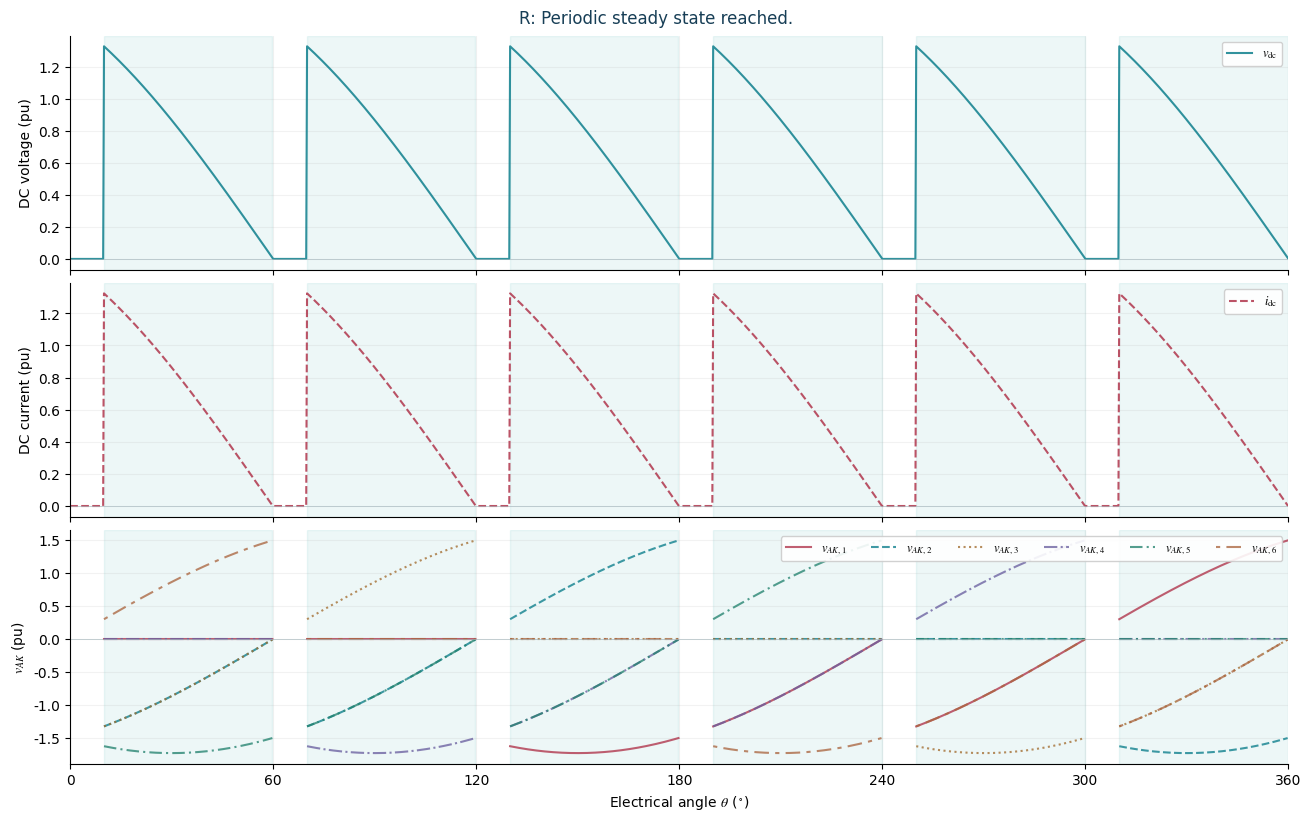
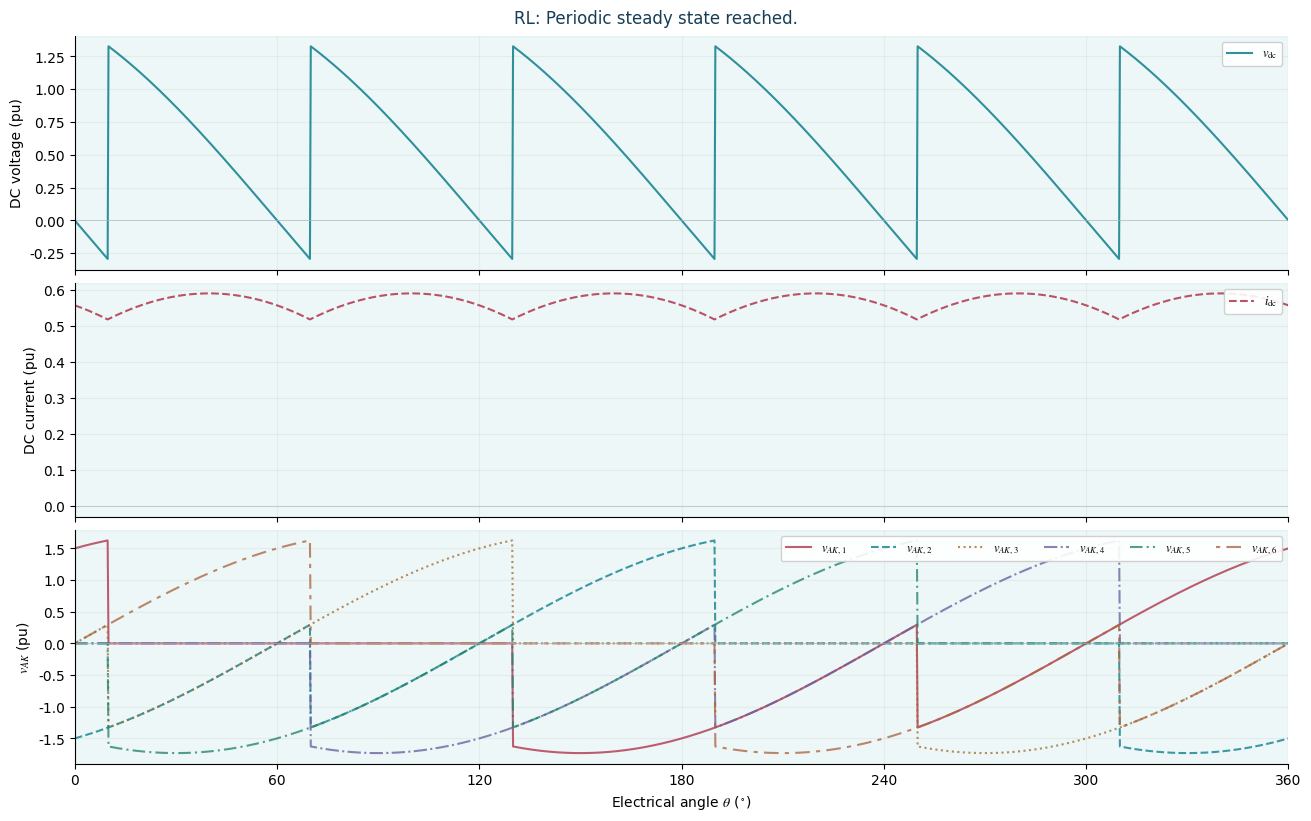
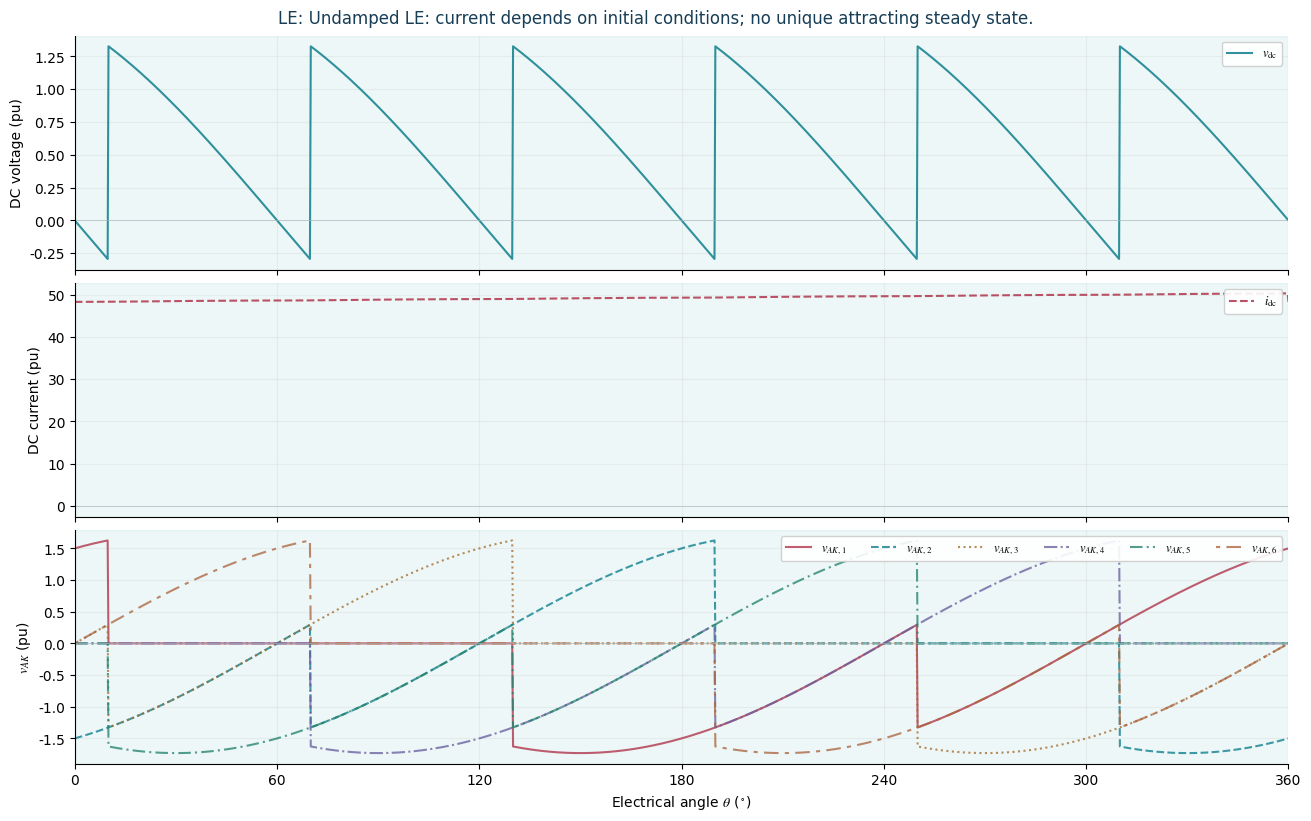
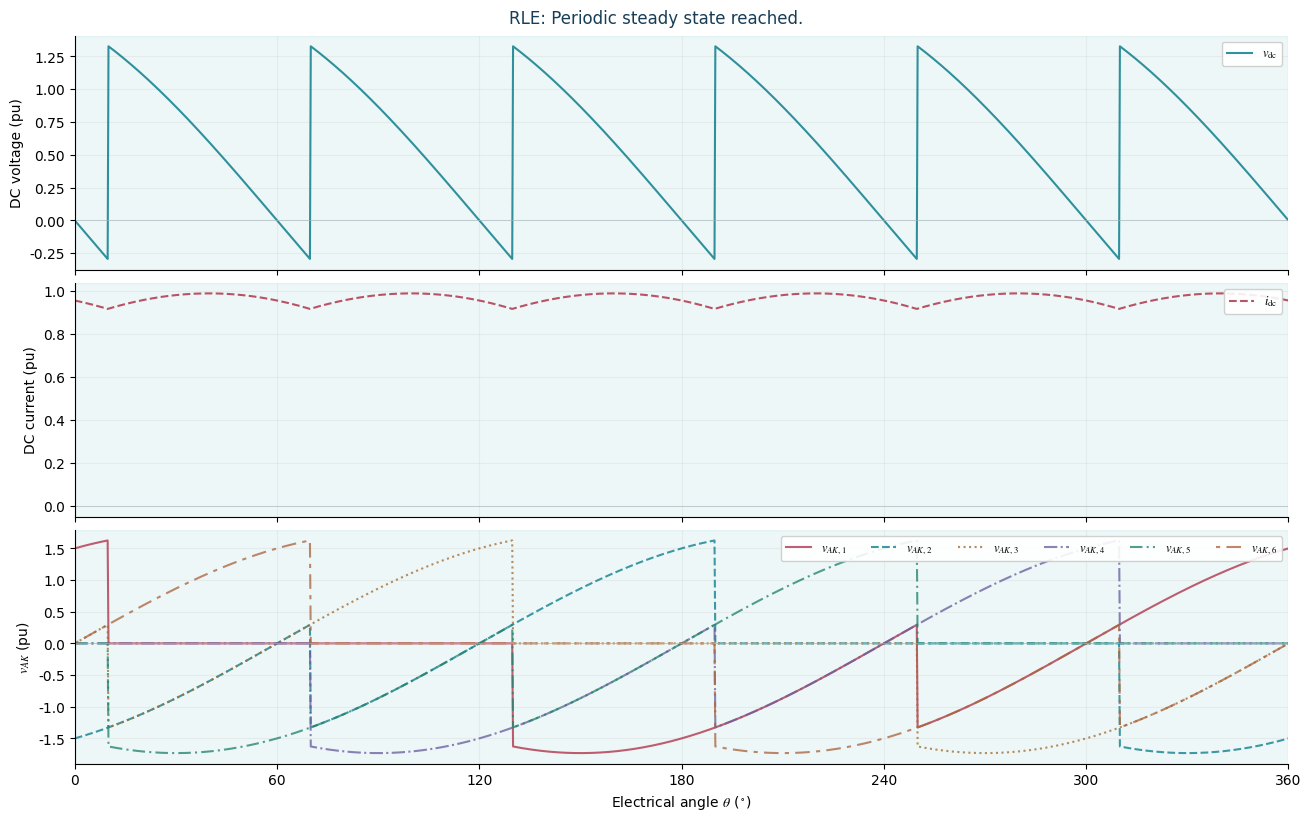

Source code (Python) for these figures, in order:
#!/usr/bin/env python3
"""Independent Python R/RL/LE/RLE six-pulse teaching model and SVG/PDF-free plots.

The model is ideal, has no AC source inductance, and avoids claiming unique
steady state for undamped LE loads. Positive signed E opposes positive DC current.
"""
from __future__ import annotations

from dataclasses import dataclass
from pathlib import Path
import argparse
import math
import numpy as np

PAIRS = ((0,2),(1,2),(1,0),(2,0),(2,1),(0,1))
SCRS = (('T1','T6'),('T3','T6'),('T3','T2'),('T5','T2'),('T5','T4'),('T1','T4'))
UPPER = ('T1','T3','T5')
LOWER = ('T2','T4','T6')
NAMES = ('T1','T2','T3','T4','T5','T6')
STEP = .25
N = 1440


@dataclass(frozen=True)
class DCLoad:
    """Ideal six-pulse bridge parameters with 1-ohm-equivalent normalization."""
    kind: str = 'RLE'
    alpha_deg: float = 75.0
    resistance_ohm: float = 1.0
    inductance_mH: float = 8.0
    emf_pu: float = 0.0
    phase_peak_pu: float = 1.0
    frequency_hz: float = 60.0

    def __post_init__(self):
        if self.kind not in ('R','RL','LE','RLE'):
            raise ValueError('Load must be R, RL, LE, or RLE')
        if not (0 <= self.alpha_deg < 170):
            raise ValueError('Firing angle outside 0..170 degrees')
        if self.phase_peak_pu <= 0 or self.frequency_hz <= 0:
            raise ValueError('Source parameters must be positive')
        if self.resistance_ohm < 0 or self.inductance_mH < 0 or not math.isfinite(self.emf_pu):
            raise ValueError('Invalid load parameters')
        if self.kind in ('R','RL','RLE') and self.resistance_ohm <= 0:
            raise ValueError('R must be positive for R/RL/RLE')
        if self.kind in ('LE','RLE') and self.inductance_mH <= 0:
            raise ValueError('L must be positive for LE/RLE')

    @property
    def r(self):
        return 0.0 if self.kind=='LE' else self.resistance_ohm

    @property
    def lh(self):
        return 0.0 if self.kind=='R' else self.inductance_mH/1000

    @property
    def e(self):
        return self.emf_pu if self.kind in ('LE','RLE') else 0.0


@dataclass
class DCTrace:
    theta: np.ndarray
    voltage: np.ndarray
    current: np.ndarray
    pair: np.ndarray
    phase: np.ndarray
    scr_current: dict[str,np.ndarray]
    scr_voltage: dict[str,np.ndarray]
    periodic: bool
    details: str


def phases(theta: float, peak: float):
    t=math.radians(theta)
    return np.array([peak*math.cos(t),peak*math.cos(t-2*math.pi/3),
                     peak*math.cos(t+2*math.pi/3)])


def valve_voltages(phase: np.ndarray, pair: int):
    """Return NaNs while both DC pole potentials are electrically floating."""
    if pair<0:
        return {name:math.nan for name in NAMES}
    upper,lower=PAIRS[pair]
    plus,minus=phase[upper],phase[lower]
    values={}
    for k in range(3):
        values[UPPER[k]]=float(phase[k]-plus)
        values[LOWER[k]]=float(minus-phase[k])
    return values


def sample(settings: DCLoad) -> DCTrace:
    """Numerically integrate repeated cycles; flag nonunique/aperiodic states."""
    dtheta=STEP
    dt=dtheta/(360*settings.frequency_hz)
    l=settings.lh
    r=settings.r
    e=settings.e
    count=24 if r==0 else min(120,max(16,math.ceil(l/r*settings.frequency_hz*14)))
    current=0.0
    last_sector=None
    previous_end=0
    stored=[]
    periodic=False
    for cycle in range(count+1):
        if cycle==count:
            stored=[]
        for j in range(N):
            angle=j*dtheta
            midpoint=angle+dtheta/2
            sector=math.floor((midpoint-settings.alpha_deg+1e-10)/60)
            pair=sector%6
            v=phases(midpoint,settings.phase_peak_pu)
            up,lo=PAIRS[pair]
            bridge=float(v[up]-v[lo])
            drive=bridge-e
            if sector!=last_sector:
                last_sector=sector
            if current>1e-11 or drive>1e-11:
                if l>0:
                    current=(current*math.exp(-r*dt/l)+drive/r*(-math.expm1(-r*dt/l))) if r else current+drive*dt/l
                else:
                    current=max(0.0,drive/r)
                if current<=1e-11:
                    current=0.0
                    pair=-1
            else:
                current=0.0
                pair=-1
            if cycle==count:
                stored.append((current,pair))
        if cycle==count-1:
            previous_end=current
        if cycle==count:
            periodic=abs(current-previous_end)<1e-5*max(1,abs(current)) and r>0
    angle=np.linspace(0,360,N+1)
    currents=np.array([stored[j%N][0] for j in range(N+1)])
    pairs=np.array([stored[j%N][1] for j in range(N+1)],dtype=int)
    p=np.array([phases(t,settings.phase_peak_pu) for t in angle])
    vdc=np.array([(p[j,PAIRS[pairs[j]][0]]-p[j,PAIRS[pairs[j]][1]]) if pairs[j]>=0 else e for j in range(N+1)])
    scr_i={name:np.array([currents[j] if pairs[j]>=0 and name in SCRS[pairs[j]] else 0.0 for j in range(N+1)]) for name in NAMES}
    volts={name:np.array([valve_voltages(p[j],int(pairs[j]))[name] for j in range(N+1)]) for name in NAMES}
    details=('Undamped LE: current depends on initial conditions; no unique attracting steady state.'
             if r==0 else 'Periodic steady state reached.' if periodic else 'No periodic steady state verified.')
    return DCTrace(angle,vdc,currents,pairs,p,scr_i,volts,periodic,details)


def save_plot(trace: DCTrace, target: Path, label: str) -> Path:
    """Create a publication-ready, MathText-formatted SVG with distinct line dashes."""
    import matplotlib
    matplotlib.use('Agg')
    import matplotlib.pyplot as plt
    plt.rcParams.update({'font.family':'DejaVu Sans','mathtext.fontset':'stix',
                         'svg.fonttype':'none','axes.spines.top':False,
                         'axes.spines.right':False,'font.size':10})
    colors=('#af3249','#0a7d8b','#a36d30','#6b60a0','#24836f','#ab6741')
    styles=('-', '--', ':', '-.', (0,(6,2,1,2)), (0,(2,3,7,3)))
    fig,axs=plt.subplots(3,1,figsize=(13,8.1),sharex=True,layout='constrained')
    axs[0].plot(trace.theta,trace.voltage,color=colors[1],linestyle='-',alpha=.84,label=r'$v_{\mathrm{dc}}$')
    axs[0].set_ylabel('DC voltage (pu)')
    axs[1].plot(trace.theta,trace.current,color=colors[0],linestyle='--',alpha=.84,label=r'$i_{\mathrm{dc}}$')
    axs[1].set_ylabel('DC current (pu)')
    for i,name in enumerate(NAMES):
        axs[2].plot(trace.theta,trace.scr_voltage[name],color=colors[i],linestyle=styles[i],
                    alpha=.78,label=rf'$v_{{AK,{i+1}}}$')
    axs[2].set_ylabel(r'$v_{AK}$ (pu)')
    axs[2].set_xlabel(r'Electrical angle $\theta$ ($^\circ$)')
    active=trace.pair>=0
    starts=np.where(np.diff(active.astype(int),prepend=0)==1)[0]
    ends=np.where(np.diff(active.astype(int),append=0)==-1)[0]
    for ax in axs:
        for a,b in zip(starts,ends):
            ax.axvspan(trace.theta[a],trace.theta[min(b,len(trace.theta)-1)],color='#0e9b9b',alpha=.075)
        ax.set_xlim(0,360);ax.set_xticks(np.arange(0,361,60));ax.grid(alpha=.16)
        ax.axhline(0,color='#a8b9bf',alpha=.65,linewidth=.7)
        ax.legend(loc='upper right',ncol=6,fontsize=9,framealpha=.9)
    fig.suptitle(label+': '+trace.details,fontsize=12,color='#173e56')
    target.parent.mkdir(parents=True,exist_ok=True)
    fig.savefig(target,format='svg')
    plt.close(fig)
    return target


def main():
    parser=argparse.ArgumentParser(description=__doc__)
    parser.add_argument('--out',type=Path,default=Path('output_lcc/extended'))
    args=parser.parse_args()
    for kind in ('R','RL','LE','RLE'):
        settings=DCLoad(kind=kind,alpha_deg=70,emf_pu=-.4)
        trace=sample(settings)
        path=save_plot(trace,args.out/f'{kind.lower()}-scr-voltage.svg',kind)
        print(path)


if __name__=='__main__':
    main()
